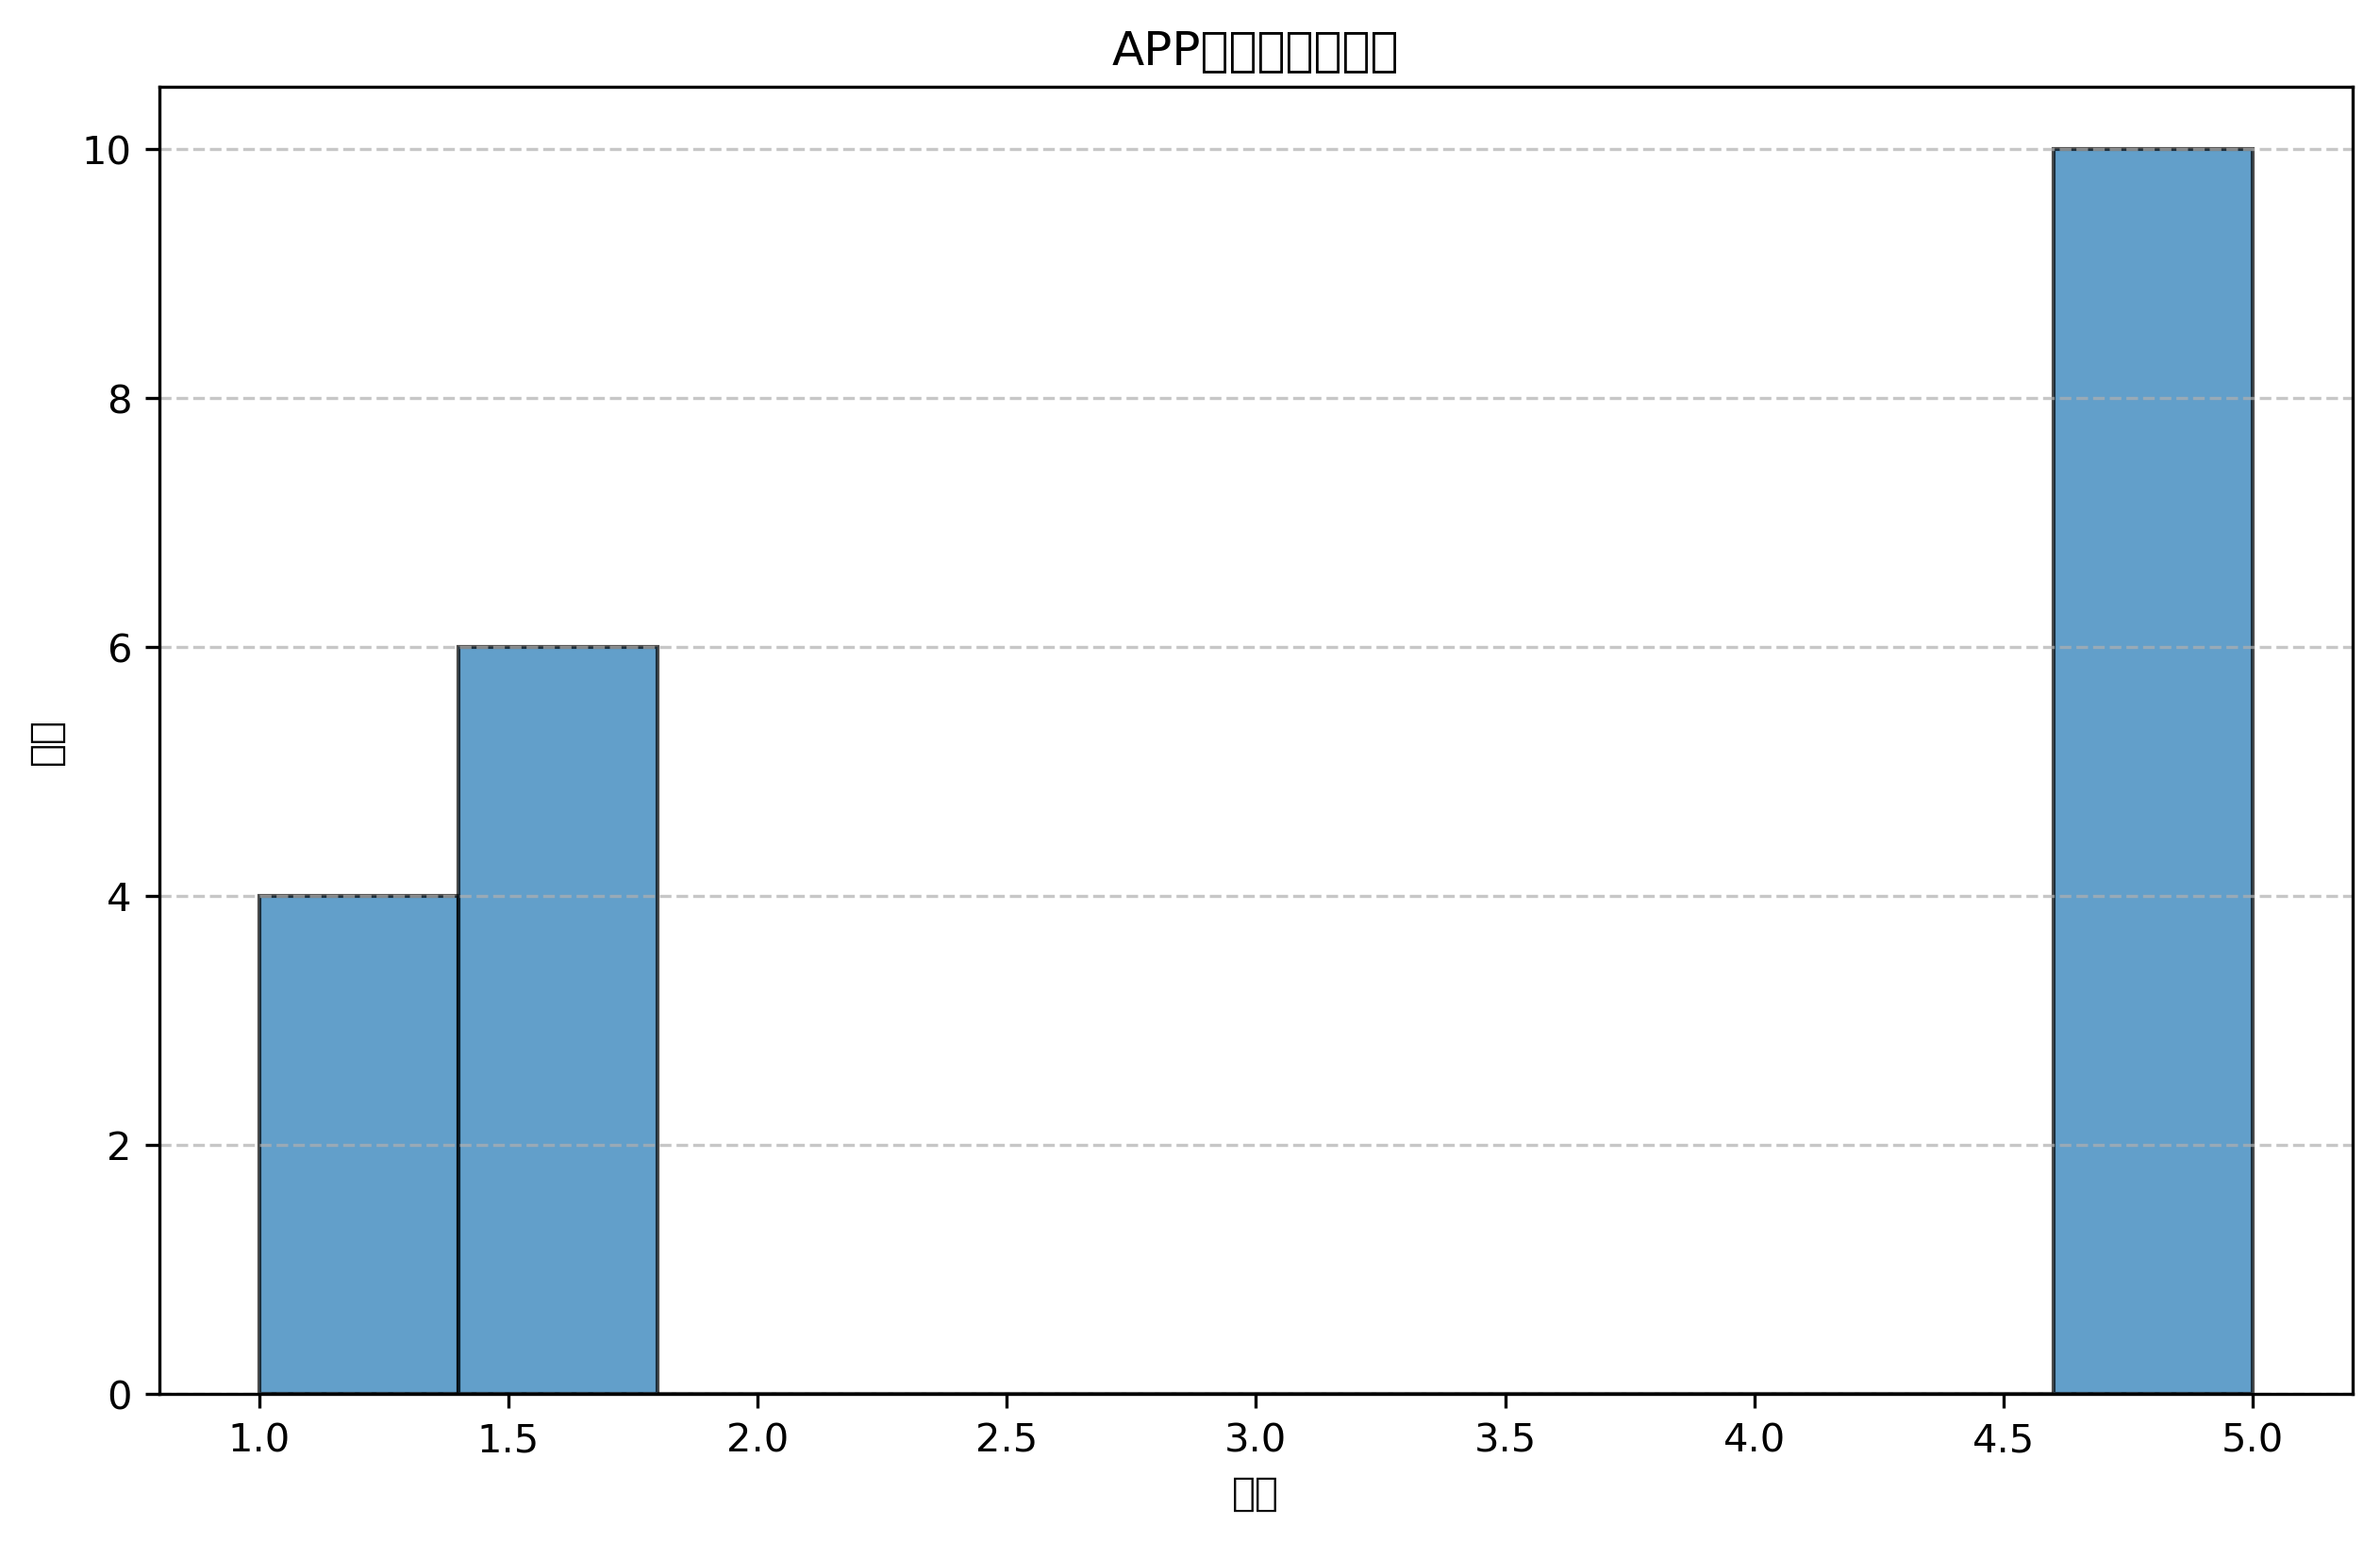

The script that drew this image:
import pandas as pd
import matplotlib.pyplot as plt

# 从文档中提取的评分数据
ratings = [5.0, 5.0, 5.0, 5.0, 5.0, 5.0, 5.0, 5.0, 5.0, 5.0,  # 最高评分Top10
           1.0, 1.0, 1.0, 1.0, 1.4, 1.6, 1.7, 1.7, 1.7, 1.7]  # 最低评分Top10

# 计算描述性统计
rating_series = pd.Series(ratings)
mean_val = rating_series.mean()
median_val = rating_series.median()
std_val = rating_series.std()
min_val = rating_series.min()
max_val = rating_series.max()

print('描述性统计结果:')
print(f'均值: {mean_val:.2f}')
print(f'中位数: {median_val:.2f}')
print(f'标准差: {std_val:.2f}')
print(f'最小值: {min_val:.2f}')
print(f'最大值: {max_val:.2f}')

# 绘制柱状图
plt.figure(figsize=(10, 6))
plt.hist(ratings, bins=10, edgecolor='black', alpha=0.7)
plt.title('APP评分分布柱状图')
plt.xlabel('评分')
plt.ylabel('频率')
plt.grid(axis='y', linestyle='--', alpha=0.7)
plt.show()
